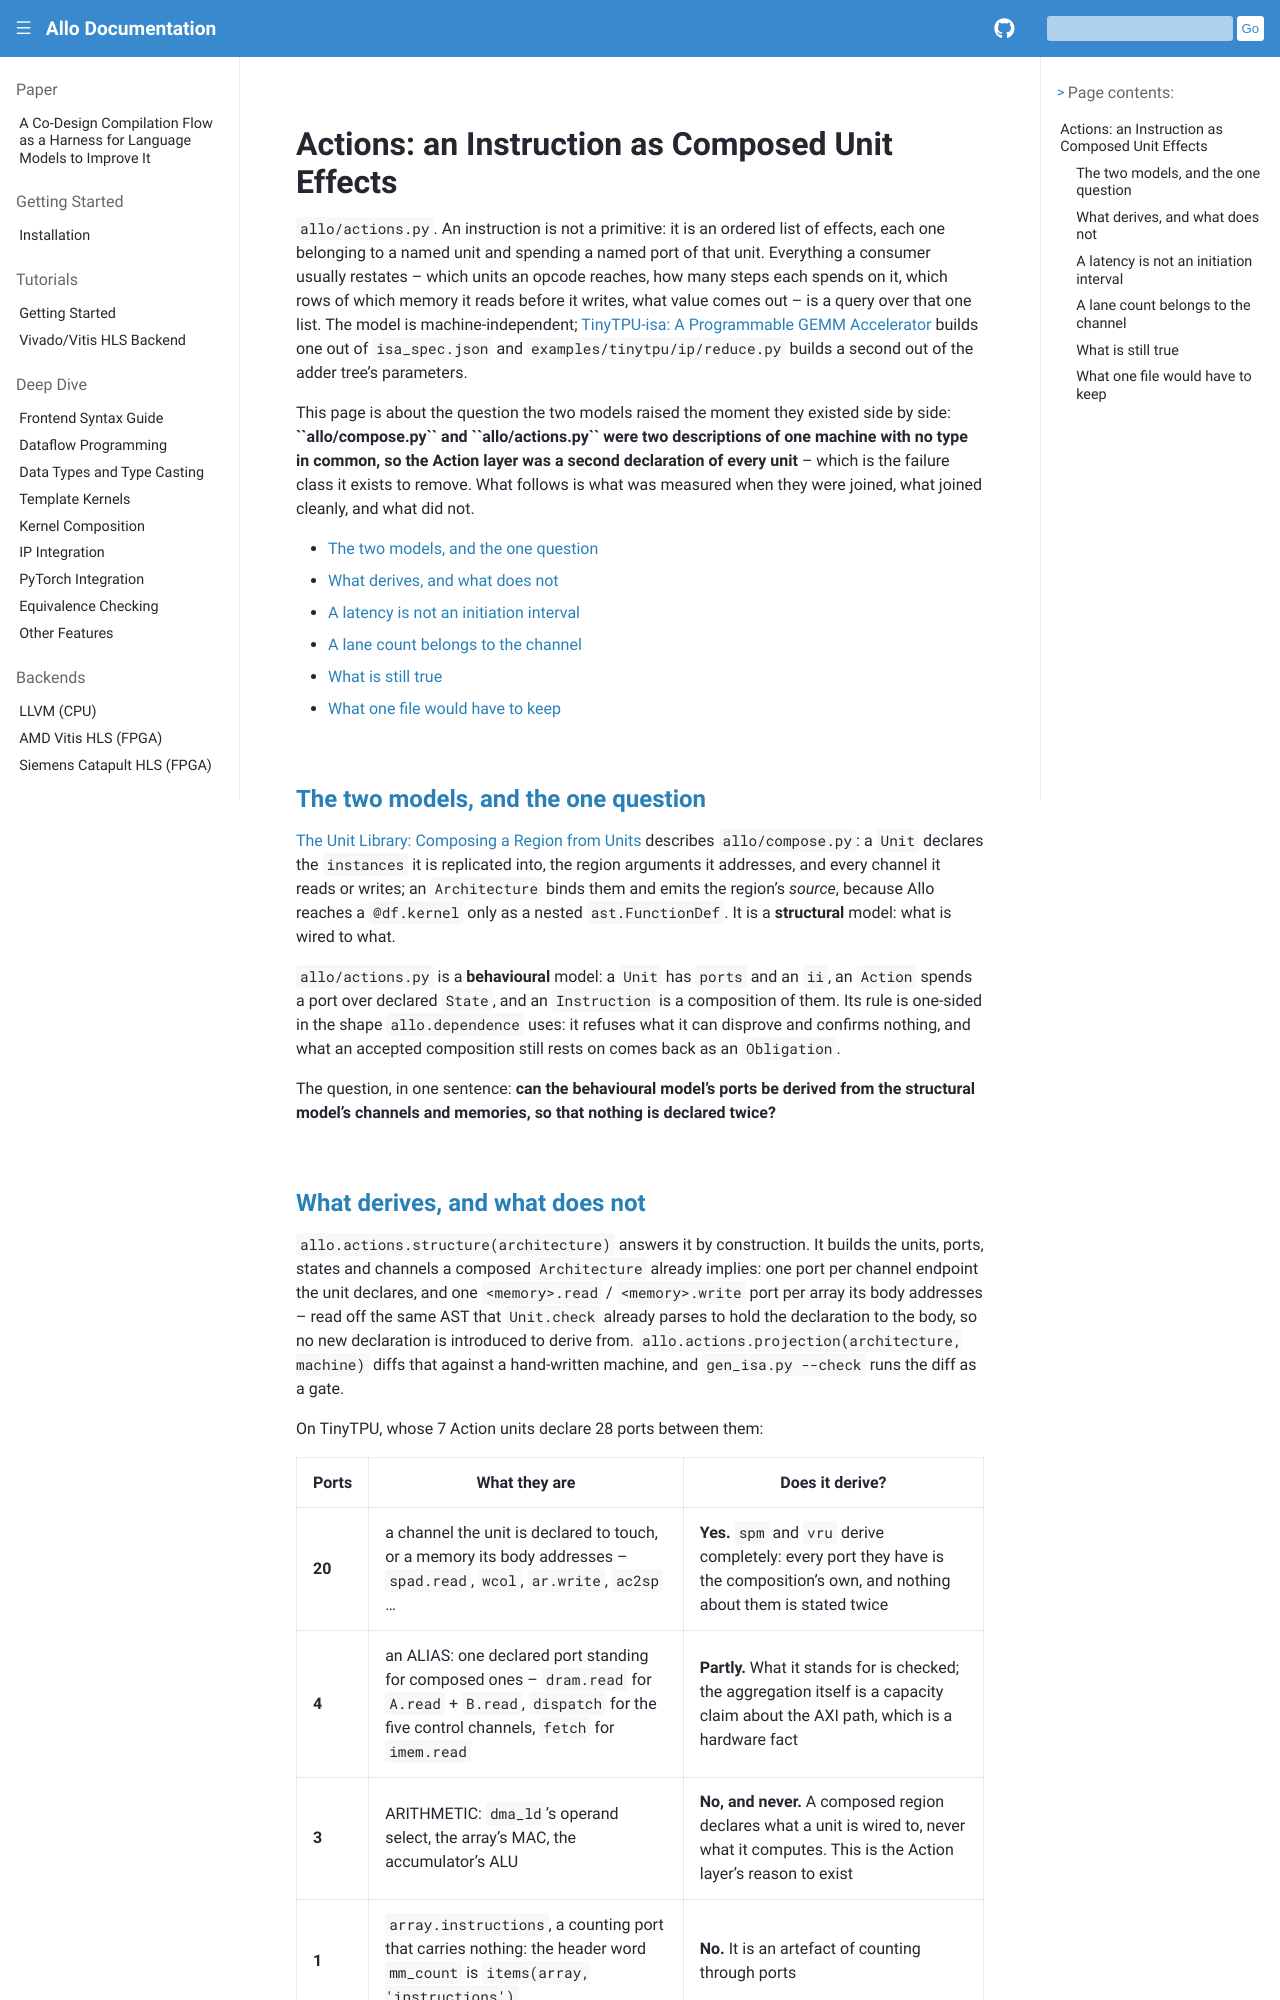

repository: sunwookim028/allo · page: developer/actions.html · generator: sphinx

..  Copyright Allo authors. All Rights Reserved.
    SPDX-License-Identifier: Apache-2.0

..  Licensed to the Apache Software Foundation (ASF) under one
    or more contributor license agreements.  See the NOTICE file
    distributed with this work for additional information
    regarding copyright ownership.  The ASF licenses this file
    to you under the Apache License, Version 2.0 (the
    "License"); you may not use this file except in compliance
    with the License.  You may obtain a copy of the License at

..    http://www.apache.org/licenses/LICENSE-2.0

..  Unless required by applicable law or agreed to in writing,
    software distributed under the License is distributed on an
    "AS IS" BASIS, WITHOUT WARRANTIES OR CONDITIONS OF ANY
    KIND, either express or implied.  See the License for the
    specific language governing permissions and limitations
    under the License.

.. _actions:

################################################
Actions: an Instruction as Composed Unit Effects
################################################

``allo/actions.py``. An instruction is not a primitive: it is an ordered list
of effects, each one belonging to a named unit and spending a named port of
that unit. Everything a consumer usually restates -- which units an opcode
reaches, how many steps each spends on it, which rows of which memory it
reads before it writes, what value comes out -- is a query over that one
list. The model is machine-independent; :doc:`/designs/tinytpu_isa` builds
one out of ``isa_spec.json`` and ``examples/tinytpu/ip/reduce.py`` builds a
second out of the adder tree's parameters.

This page is about the question the two models raised the moment they
existed side by side: **``allo/compose.py`` and ``allo/actions.py`` were two
descriptions of one machine with no type in common, so the Action layer was a
second declaration of every unit** -- which is the failure class it exists to
remove. What follows is what was measured when they were joined, what joined
cleanly, and what did not.

.. contents::
   :local:
   :depth: 1

The two models, and the one question
====================================

:doc:`/designs/tinytpu_library` describes ``allo/compose.py``: a ``Unit``
declares the ``instances`` it is replicated into, the region arguments it
addresses, and every channel it reads or writes; an ``Architecture`` binds
them and emits the region's *source*, because Allo reaches a ``@df.kernel``
only as a nested ``ast.FunctionDef``. It is a **structural** model: what is
wired to what.

``allo/actions.py`` is a **behavioural** model: a ``Unit`` has ``ports`` and
an ``ii``, an ``Action`` spends a port over declared ``State``, and an
``Instruction`` is a composition of them. Its rule is one-sided in the shape
``allo.dependence`` uses: it refuses what it can disprove and confirms
nothing, and what an accepted composition still rests on comes back as an
``Obligation``.

The question, in one sentence: **can the behavioural model's ports be
derived from the structural model's channels and memories, so that nothing
is declared twice?**
